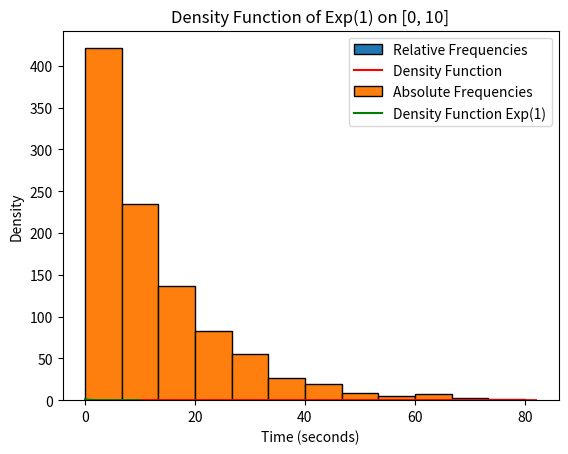

The matplotlib source for this figure:
import numpy as np
import scipy.stats as stats
import matplotlib.pyplot as plt

# Part (a) - Simulate Data and Mean Calculation
alpha = 1 / 12
N = 1000
Daten = stats.expon.rvs(loc=0, scale=1 / alpha, size=N)
mean = np.mean(Daten)
print("Mean print time:", mean, "seconds")

# Part (b) - Histogram and Class Frequencies
Hfg, Klassen = np.histogram(Daten, bins=12)
for i in range(len(Hfg)):
    print(f"Klasse {i + 1}: {Hfg[i]} Daten, [{Klassen[i]}, {Klassen[i + 1]}]")

# Part (c) - Probability Estimates
prob_less_than_20 = stats.expon.cdf(20, loc=0, scale=1 / alpha)
prob_greater_than_10 = 1 - stats.expon.cdf(10, loc=0, scale=1 / alpha)
prob_between_10_and_30 = stats.expon.cdf(30, loc=0, scale=1 / alpha) - stats.expon.cdf(10, loc=0, scale=1 / alpha)

print("P(T < 20):", prob_less_than_20)
print("P(T > 10):", prob_greater_than_10)
print("P(10 < T < 30):", prob_between_10_and_30)

# Part (d) - Histogram with Relative Frequencies and Density Function
plt.hist(Daten, bins=12, density=True, edgecolor="black", label="Relative Frequencies")
x = np.linspace(min(Daten), max(Daten) + 2, 100)
y = stats.expon.pdf(x, loc=0, scale=1 / alpha)
plt.plot(x, y, 'r-', label="Density Function")
plt.xlabel('Time (seconds)')
plt.ylabel('Density')
plt.title('Histogram and Density Function of Print Times')
plt.legend()
plt.show()

# Part (e) - Histogram with Absolute Frequencies
plt.hist(Daten, bins=12, density=False, edgecolor="black", label="Absolute Frequencies")
plt.xlabel('Time (seconds)')
plt.ylabel('Frequency')
plt.title('Histogram of Print Times with Absolute Frequencies')
plt.legend()
plt.show()

# Part (f) - Density Function of Exp(1) on [0, 10]
x2 = np.linspace(0, 10, 100)
y2 = stats.expon.pdf(x2, loc=0, scale=1)
plt.plot(x2, y2, 'g', label="Density Function Exp(1)")
plt.xlabel('Time (seconds)')
plt.ylabel('Density')
plt.title('Density Function of Exp(1) on [0, 10]')
plt.legend()
plt.show()
